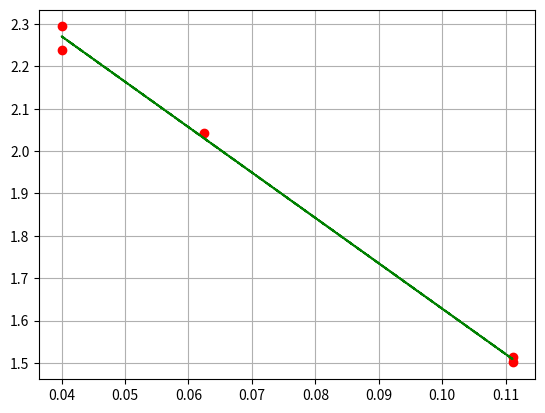

Generate this figure with matplotlib:
import numpy as np
import matplotlib.pyplot as plt

def main():
    X = np.array([0.0400, 0.0625, 0.1111, 0.0400, 0.1111])
    Y = np.array([2.2943, 2.0428, 1.5132, 2.2387, 1.5010])

    A = np.array([X,np.ones(len(X))])
    A = A.T
    a,b = np.linalg.lstsq(A,Y)[0]
    print(a,b)

    plt.plot(X,Y,"ro")
    plt.plot(X,(a*X+b),"g--")
    plt.grid()
    plt.show()


if __name__ == '__main__':
    main()